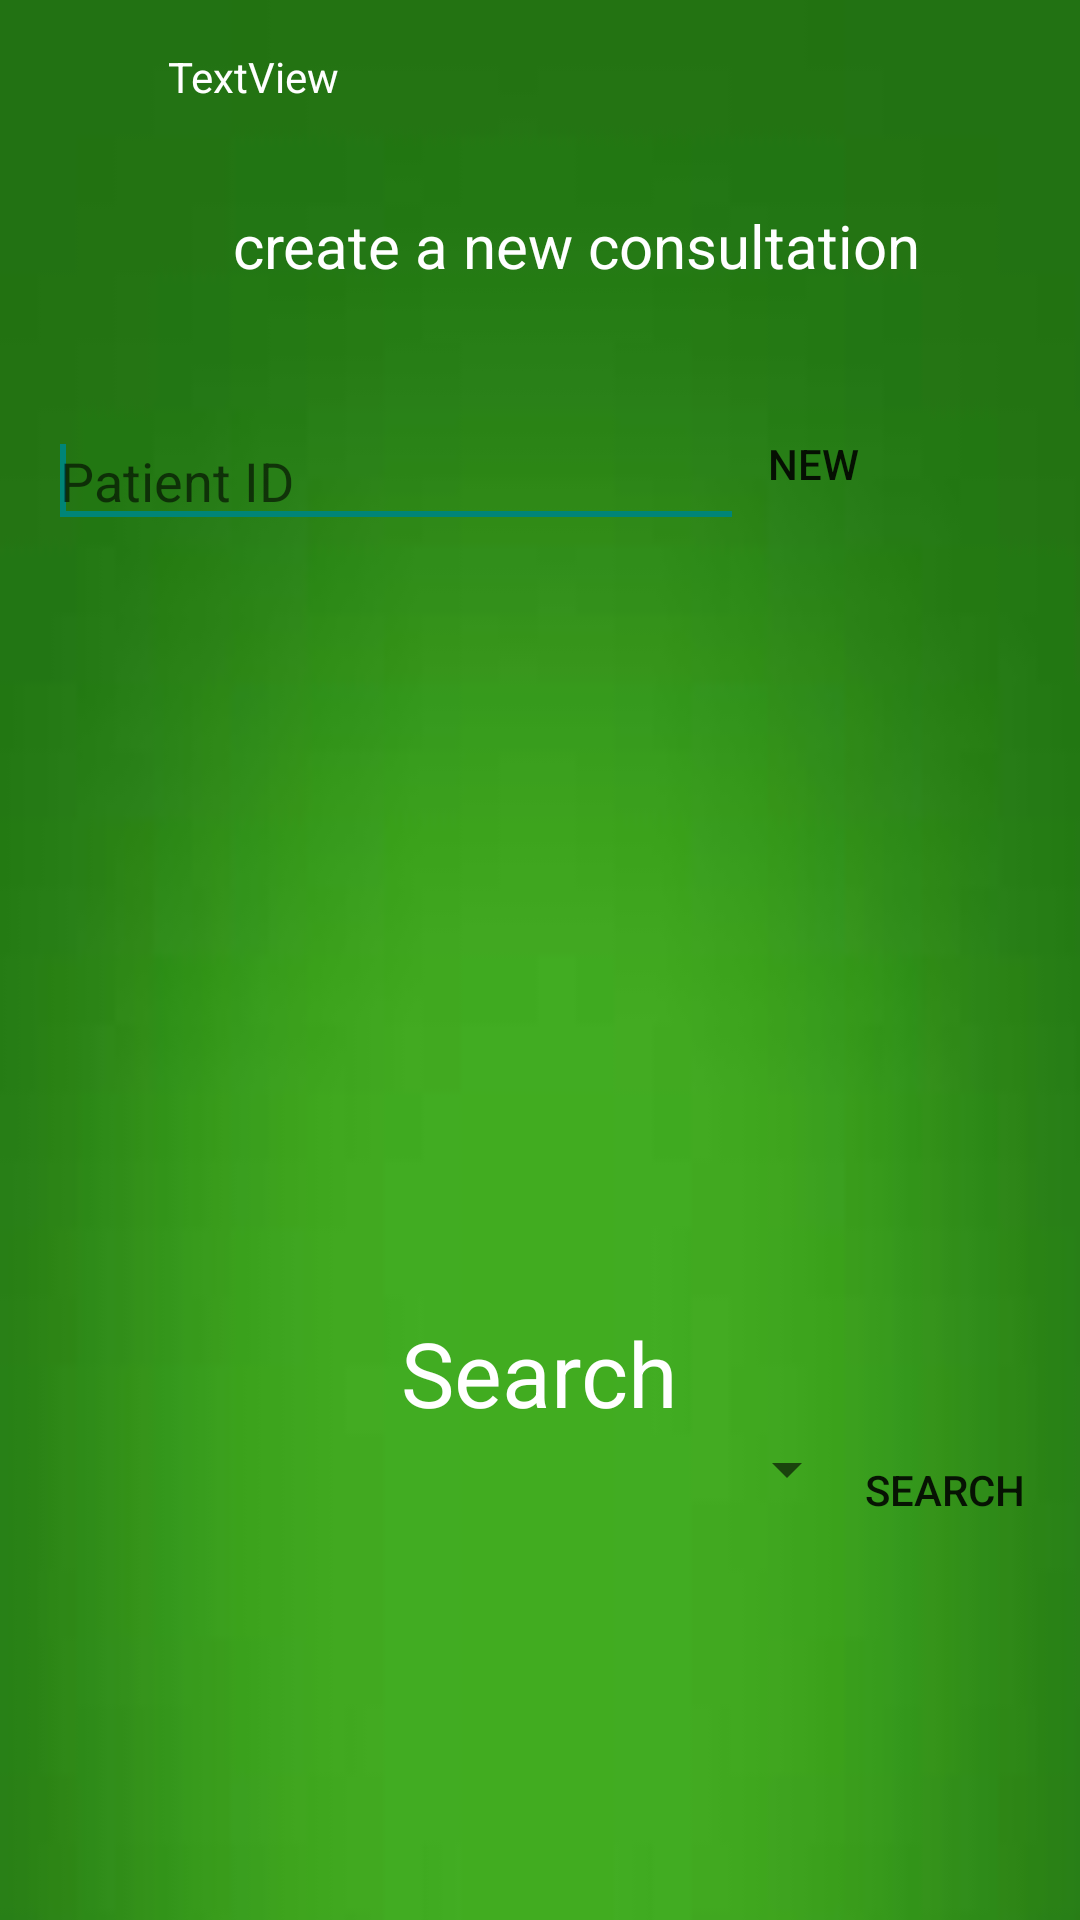

Layout XML and referenced resources for this Android screen:
<!-- AndroidManifest.xml: application theme AppTheme -->
<!-- res/layout/activity_home.xml -->
<LinearLayout xmlns:android="http://schemas.android.com/apk/res/android"
    xmlns:tools="http://schemas.android.com/tools"
    android:id="@+id/LinearLayout1"
    android:layout_width="match_parent"
    android:layout_height="match_parent"
    android:background="@drawable/vert1"
    android:gravity="right"
    android:orientation="vertical"
    android:paddingBottom="@dimen/activity_vertical_margin"
    android:paddingLeft="@dimen/activity_horizontal_margin"
    android:paddingRight="@dimen/activity_horizontal_margin"
    android:paddingTop="@dimen/activity_vertical_margin"
    android:textAlignment="center"
    tools:context="control.Home_activity" >

    <LinearLayout
        android:layout_width="304dp"
        android:layout_height="wrap_content"
        android:layout_weight="0.02"
        android:orientation="vertical" >

        <TextView
            android:id="@+id/textView2"
            android:layout_width="152dp"
            android:layout_height="wrap_content"
            android:layout_marginLeft="16dp"
            android:text="@string/textview"
            android:textColor="@color/white" />

        <LinearLayout
            android:layout_width="match_parent"
            android:layout_height="match_parent"
            android:gravity="center"
            android:orientation="vertical" >

            <TextView
                android:id="@+id/textView1"
                android:layout_width="256dp"
                android:layout_height="wrap_content"
                android:layout_marginTop="18dp"
                android:gravity="center"
                android:text="@string/textView1_HomePage"
                android:textColor="@color/white"
                android:textSize="@dimen/moi" />

        </LinearLayout>

    </LinearLayout>

    <LinearLayout
        android:id="@+id/LinearLayout2"
        android:layout_width="match_parent"
        android:layout_height="47dp"
        android:layout_weight="0.13"
        android:gravity="top"
        android:orientation="horizontal" >

        <LinearLayout
            android:layout_width="232dp"
            android:layout_height="wrap_content"
            android:gravity="center|center_horizontal"
            android:orientation="vertical" >

            <EditText
                android:id="@+id/editText1"
                android:layout_width="match_parent"
                android:layout_height="wrap_content"
                android:layout_marginTop="27dp"
                android:layout_weight="0.77"
                android:ems="10"
                android:hint="@string/patient_id"
                android:inputType="text" >

                <requestFocus />
            </EditText>
        </LinearLayout>

        <LinearLayout
            android:layout_width="wrap_content"
            android:layout_height="63dp"
            android:gravity="bottom"
            android:orientation="vertical" >

            <Button
                android:id="@+id/button1"
                style="?android:attr/buttonStyleSmall"
                android:layout_width="46dp"
                android:layout_height="39dp"
                android:background="@drawable/button_green_benji_park_01"
                android:text="new" />
        </LinearLayout>
    </LinearLayout>

    <LinearLayout
        android:id="@+id/linearLayout"
        android:layout_width="match_parent"
        android:layout_height="wrap_content"
        android:layout_weight="0.05"
        android:gravity="bottom|center"
        android:orientation="vertical" >

        <TextView
            android:id="@+id/textView3"
            android:layout_width="wrap_content"
            android:layout_height="wrap_content"
            android:text="Search"
            android:textAppearance="?android:attr/textAppearanceMedium"
            android:textColor="@color/white"
            android:textSize="@dimen/dp30" />
    </LinearLayout>

    <LinearLayout
        android:id="@+id/linearLayout2"
        android:layout_width="match_parent"
        android:layout_height="22dp"
        android:layout_weight="0.08"
        android:gravity="bottom|top" >

        <Spinner
            android:id="@+id/spinner1"
            android:layout_width="143dp"
            android:layout_height="wrap_content"
            android:layout_weight="0.33" />

        <Button
            android:id="@+id/button2"
            style="?android:attr/buttonStyleSmall"
            android:layout_width="46dp"
            android:layout_height="38dp"
            android:layout_weight="0.03"
            android:background="@drawable/button_green_benji_park_01"
            android:text="Search" />

    </LinearLayout>

</LinearLayout>
<!-- resources referenced by this layout -->
<resources>
  <color name="white">#FFFFFF</color>
  <dimen name="activity_horizontal_margin">16dp</dimen>
  <dimen name="activity_vertical_margin">16dp</dimen>
  <dimen name="dp30">30dp</dimen>
  <dimen name="moi">20dp</dimen>
  <!-- drawable vert1: jpg bitmap (drawable-hdpi, 1366 bytes) -->
  <string name="patient_id">Patient ID</string>
  <string name="textView1_HomePage">create a new consultation</string>
  <string name="textview">TextView</string>
  <style name="AppTheme" parent="AppBaseTheme">
          
      </style>
  <style name="AppBaseTheme" parent="Theme.AppCompat.Light">
          
      </style>
</resources>
